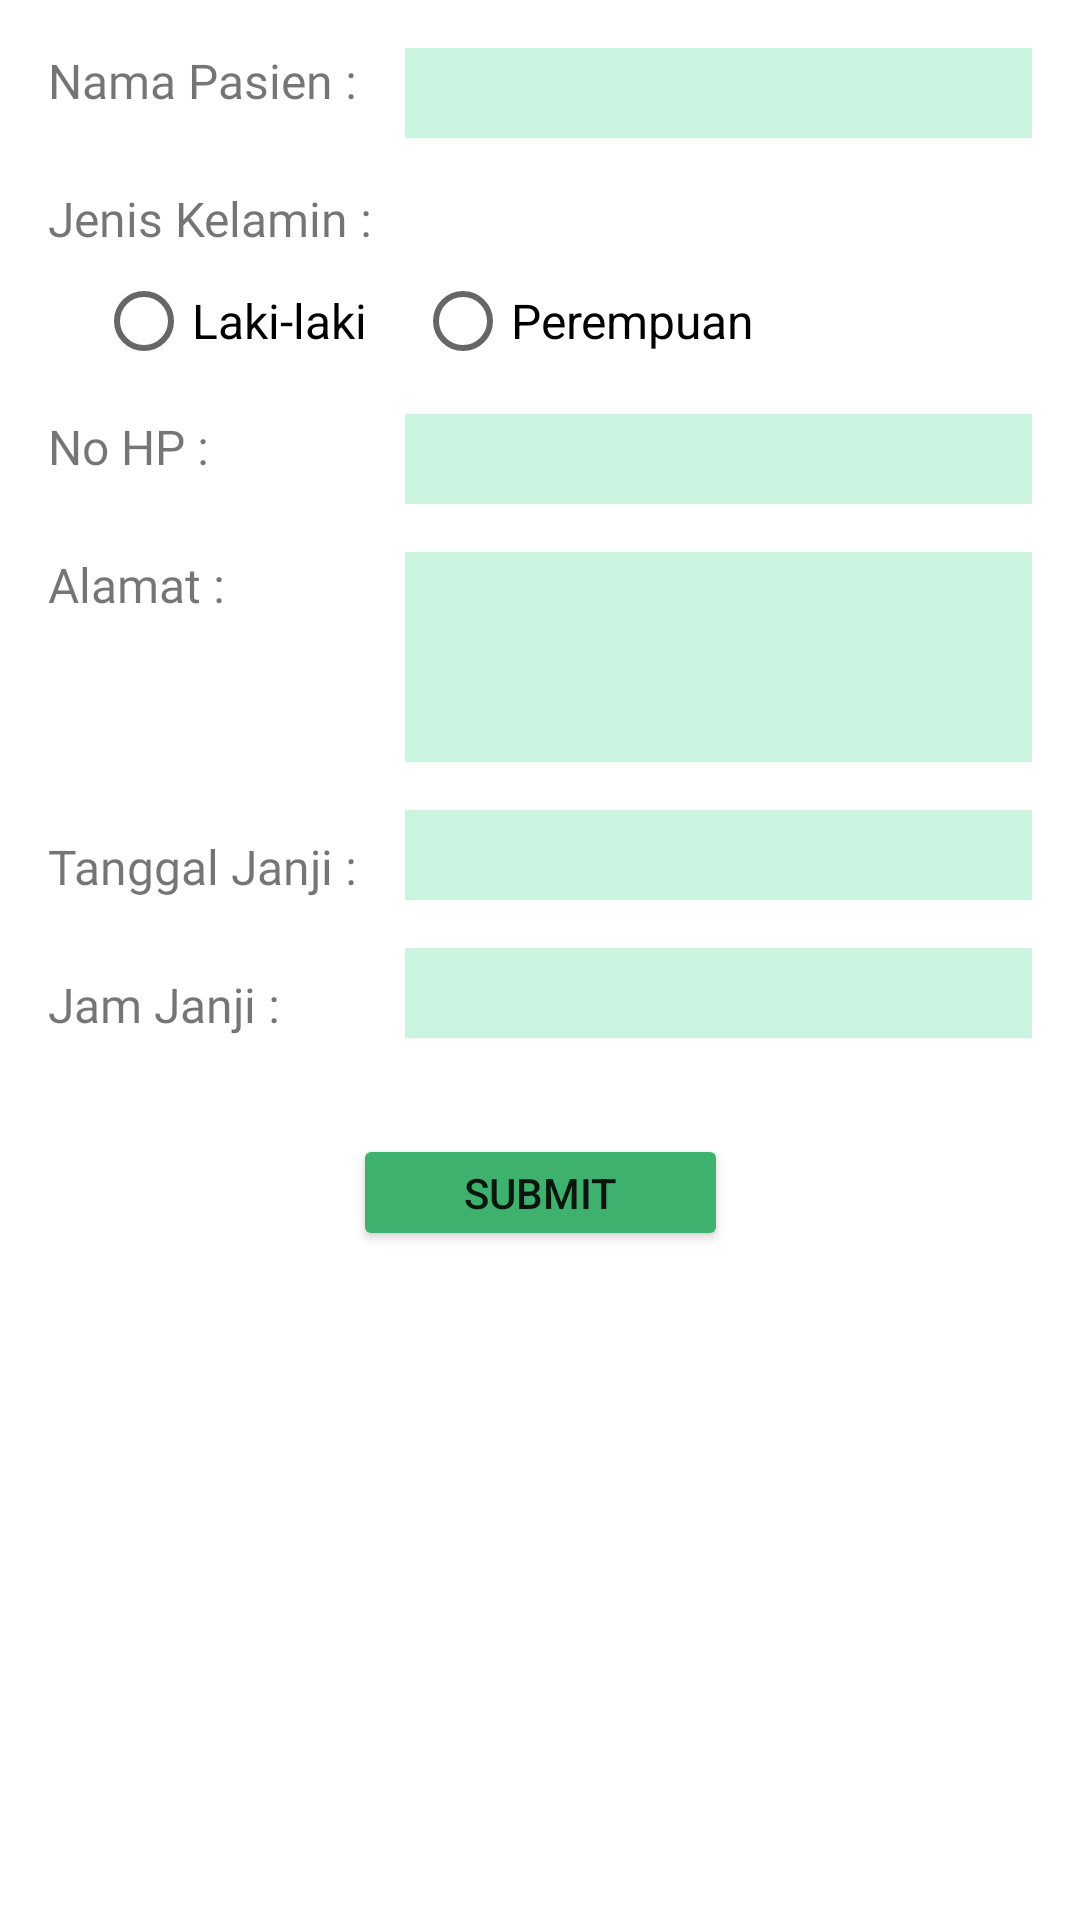

Here is an Android app screen rendered from its layout file. Give the layout XML and the strings, colors and styles it references.
<!-- AndroidManifest.xml: application theme Theme.POSKlinik -->
<!-- res/layout/fragment_form.xml -->
<?xml version="1.0" encoding="utf-8"?>
<androidx.constraintlayout.widget.ConstraintLayout
    xmlns:android="http://schemas.android.com/apk/res/android"
    xmlns:app="http://schemas.android.com/apk/res-auto"
    xmlns:tools="http://schemas.android.com/tools"
    android:layout_width="match_parent"
    android:layout_height="match_parent"
    tools:context=".FormFragment">

    <TextView
        android:id="@+id/tv_namaPasien"
        android:layout_width="wrap_content"
        android:layout_height="30dp"
        android:layout_marginStart="16dp"
        android:layout_marginTop="16dp"
        android:fontFamily="@font/lato_bold"
        android:text="Nama Pasien : "
        android:textSize="16sp"
        app:layout_constraintStart_toStartOf="parent"
        app:layout_constraintTop_toTopOf="parent" />

    <EditText
        android:id="@+id/EditText_namaPasien"
        android:layout_width="209dp"
        android:layout_height="30dp"
        android:layout_marginTop="16dp"
        android:layout_marginEnd="16dp"
        android:layout_marginRight="16dp"
        android:background="#CCF5E1"
        app:layout_constraintEnd_toEndOf="parent"
        app:layout_constraintTop_toTopOf="parent" />

    <TextView
        android:id="@+id/tv_jenisKelamin"
        android:layout_width="wrap_content"
        android:layout_height="30dp"
        android:layout_marginStart="16dp"
        android:layout_marginLeft="16dp"
        android:layout_marginTop="16dp"
        android:fontFamily="@font/lato_bold"
        android:text="Jenis Kelamin : "
        android:textSize="16sp"
        app:layout_constraintStart_toStartOf="parent"
        app:layout_constraintTop_toBottomOf="@+id/tv_namaPasien" />

    <RadioGroup
        android:id="@+id/rg_jenisKelamin"
        android:layout_width="wrap_content"
        android:layout_height="30dp"
        android:layout_marginStart="16dp"
        android:layout_marginLeft="16dp"
        android:orientation="horizontal"
        app:layout_constraintStart_toStartOf="parent"
        app:layout_constraintTop_toBottomOf="@+id/tv_jenisKelamin">

        <RadioButton
            android:id="@+id/rb_jantan_update"
            android:layout_width="wrap_content"
            android:layout_height="wrap_content"
            android:layout_marginLeft="16dp"
            android:text="Laki-laki"
            android:textSize="16sp" />

        <RadioButton
            android:id="@+id/rb_betina_update"
            android:layout_width="wrap_content"
            android:layout_height="wrap_content"
            android:layout_marginLeft="16dp"
            android:text="Perempuan"
            android:textSize="16sp" />
    </RadioGroup>

    <TextView
        android:id="@+id/tv_noHP"
        android:layout_width="wrap_content"
        android:layout_height="30dp"
        android:layout_marginStart="16dp"
        android:layout_marginLeft="16dp"
        android:layout_marginTop="16dp"
        android:fontFamily="@font/lato_bold"
        android:text="No HP : "
        android:textSize="16sp"
        app:layout_constraintStart_toStartOf="parent"
        app:layout_constraintTop_toBottomOf="@+id/rg_jenisKelamin" />

    <EditText
        android:id="@+id/EditText_noHP"
        android:layout_width="209dp"
        android:layout_height="30dp"
        android:layout_marginTop="16dp"
        android:layout_marginEnd="16dp"
        android:layout_marginRight="16dp"
        android:background="#CCF5E1"
        app:layout_constraintEnd_toEndOf="parent"
        app:layout_constraintTop_toBottomOf="@+id/rg_jenisKelamin" />

    <TextView
        android:id="@+id/tv_alamat"
        android:layout_width="wrap_content"
        android:layout_height="30dp"
        android:layout_marginStart="16dp"
        android:layout_marginLeft="16dp"
        android:layout_marginTop="16dp"
        android:fontFamily="@font/lato_bold"
        android:text="Alamat : "
        android:textSize="16sp"
        app:layout_constraintStart_toStartOf="parent"
        app:layout_constraintTop_toBottomOf="@+id/tv_noHP" />

    <EditText
        android:id="@+id/EditText_alamat"
        android:layout_width="209dp"
        android:layout_height="70dp"
        android:layout_marginTop="16dp"
        android:layout_marginEnd="16dp"
        android:layout_marginRight="16dp"
        android:background="#CCF5E1"
        app:layout_constraintEnd_toEndOf="parent"
        app:layout_constraintTop_toBottomOf="@+id/EditText_noHP" />

    <TextView
        android:id="@+id/tv_tglTanggal"
        android:layout_width="wrap_content"
        android:layout_height="30dp"
        android:layout_marginStart="16dp"
        android:layout_marginLeft="16dp"
        android:layout_marginTop="64dp"
        android:fontFamily="@font/lato_bold"
        android:text="Tanggal Janji : "
        android:textSize="16sp"
        app:layout_constraintStart_toStartOf="parent"
        app:layout_constraintTop_toBottomOf="@+id/tv_alamat" />

    <EditText
        android:id="@+id/EditText_tglJanji"
        android:layout_width="209dp"
        android:layout_height="30dp"
        android:layout_marginTop="16dp"
        android:layout_marginEnd="16dp"
        android:layout_marginRight="16dp"
        android:background="#CCF5E1"
        app:layout_constraintEnd_toEndOf="parent"
        app:layout_constraintTop_toBottomOf="@+id/EditText_alamat" />

    <TextView
        android:id="@+id/tv_jamJanji"
        android:layout_width="wrap_content"
        android:layout_height="30dp"
        android:layout_marginStart="16dp"
        android:layout_marginLeft="16dp"
        android:layout_marginTop="16dp"
        android:fontFamily="@font/lato_bold"
        android:text="Jam Janji : "
        android:textSize="16sp"
        app:layout_constraintStart_toStartOf="parent"
        app:layout_constraintTop_toBottomOf="@+id/tv_tglTanggal" />

    <EditText
        android:id="@+id/EditText_jamJanji"
        android:layout_width="209dp"
        android:layout_height="30dp"
        android:layout_marginTop="16dp"
        android:layout_marginEnd="16dp"
        android:layout_marginRight="16dp"
        android:background="#CCF5E1"
        app:layout_constraintEnd_toEndOf="parent"
        app:layout_constraintTop_toBottomOf="@+id/EditText_tglJanji" />

    <Button
        android:id="@+id/btn_submitPasien"
        android:layout_width="125dp"
        android:layout_height="39dp"
        android:layout_marginTop="32dp"
        android:text="Submit"
        app:backgroundTint="#3EB16E"
        app:layout_constraintEnd_toEndOf="parent"
        app:layout_constraintStart_toStartOf="parent"
        app:layout_constraintTop_toBottomOf="@+id/EditText_jamJanji" />

</androidx.constraintlayout.widget.ConstraintLayout>
<!-- resources referenced by this layout -->
<resources>
  <style name="Theme.POSKlinik" parent="Theme.MaterialComponents.Light.DarkActionBar">
          
          <item name="colorPrimary">#3EB16E</item>
          <item name="colorPrimaryVariant">#3EB16E</item>
          <item name="colorOnPrimary">@color/white</item>
          
          <item name="colorSecondary">@color/teal_200</item>
          <item name="colorSecondaryVariant">@color/teal_700</item>
          <item name="colorOnSecondary">@color/black</item>
          
          <item name="android:statusBarColor" tools:targetApi="l">?attr/colorPrimaryVariant</item>
          
      </style>
  <color name="white">#FFFFFFFF</color>
  <color name="teal_200">#FF03DAC5</color>
  <color name="teal_700">#FF018786</color>
  <color name="black">#FF000000</color>
</resources>
